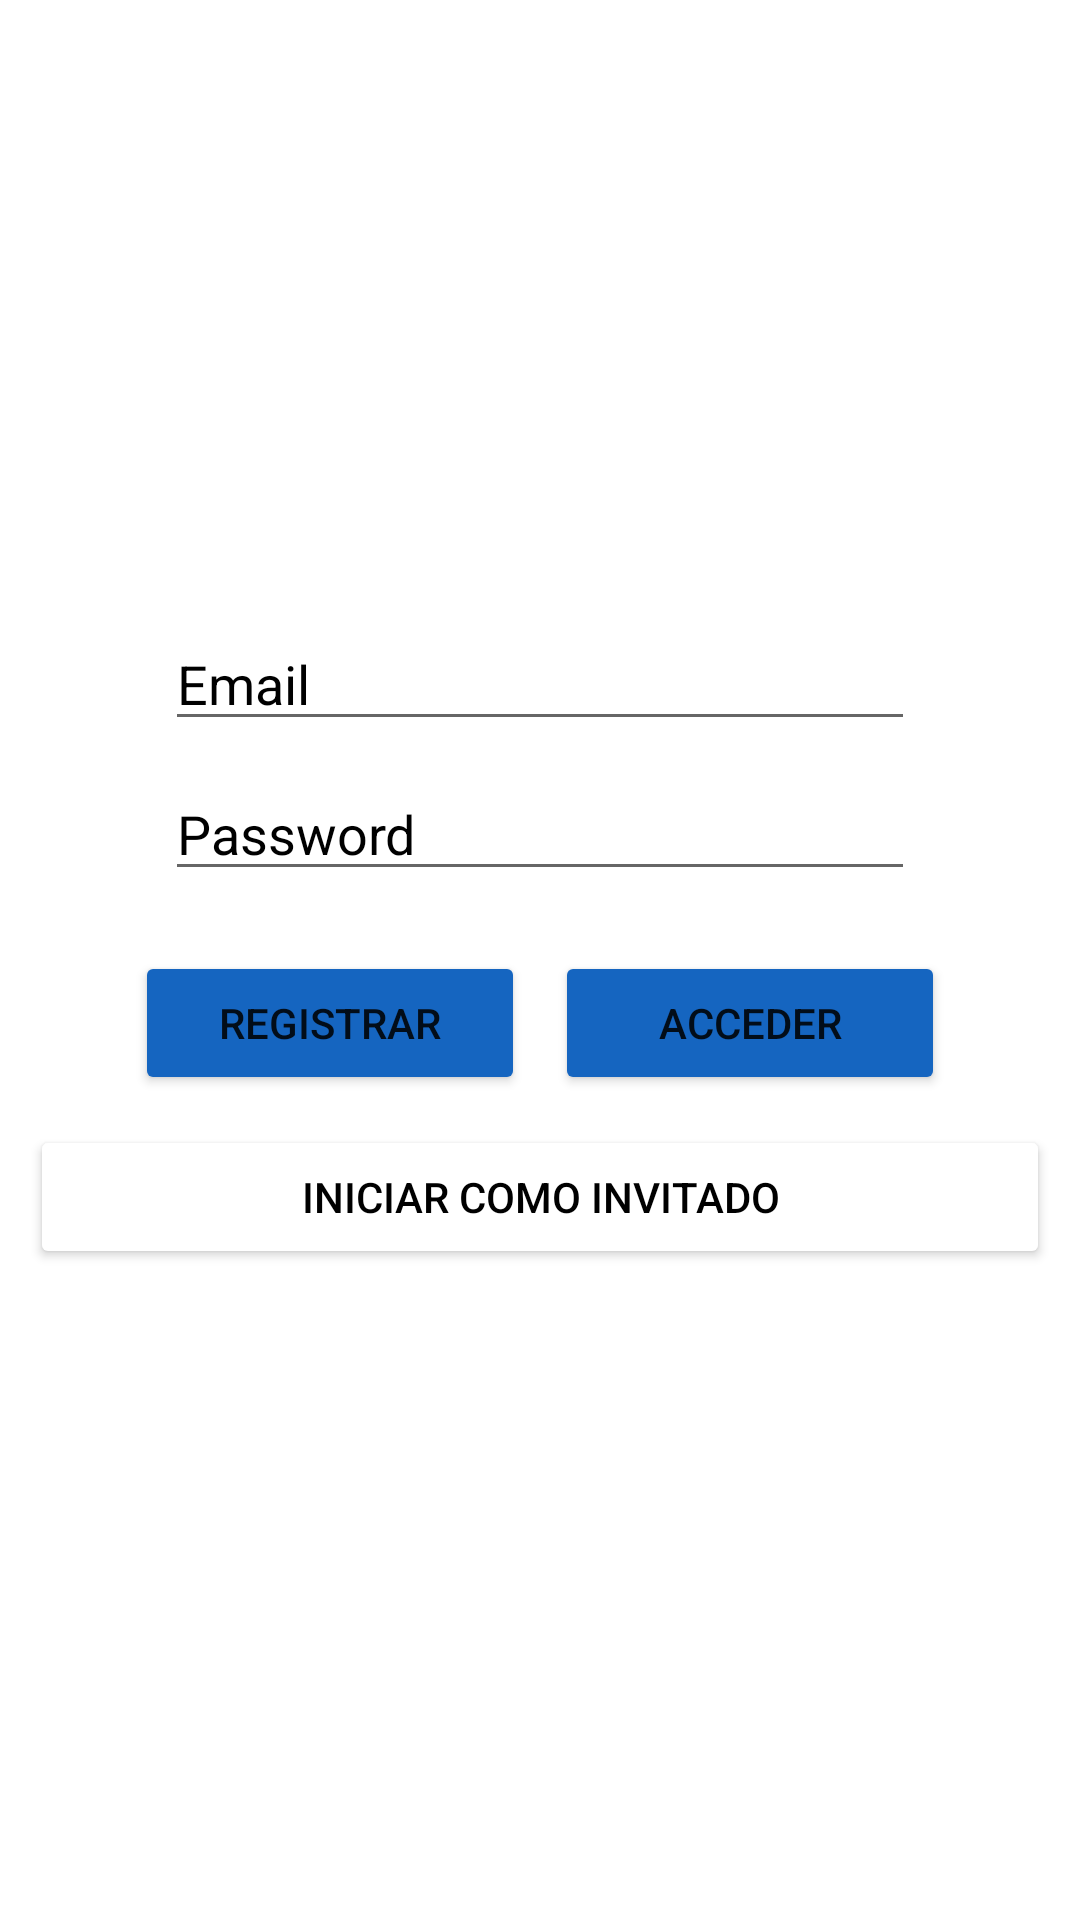

The Android layout XML behind this screen, and the referenced resources:
<!-- AndroidManifest.xml: activity theme Theme.Futbalmis -->
<!-- res/layout/activity_login.xml -->
<?xml version="1.0" encoding="utf-8"?>
<androidx.constraintlayout.widget.ConstraintLayout xmlns:android="http://schemas.android.com/apk/res/android"
    xmlns:app="http://schemas.android.com/apk/res-auto"
    xmlns:tools="http://schemas.android.com/tools"
    android:layout_width="match_parent"
    android:layout_height="match_parent"
    android:background="@color/white"
    tools:context=".LoginActivity">

    <LinearLayout
        android:id="@+id/authLayout"
        android:layout_width="match_parent"
        android:layout_height="wrap_content"
        android:gravity="center"
        android:orientation="vertical"
        app:layout_constraintBottom_toBottomOf="parent"
        app:layout_constraintTop_toTopOf="parent">

        <EditText
            android:id="@+id/usernameEditText"
            android:layout_width="250dp"
            android:layout_height="40dp"
            android:hint="Email"
            android:textColorHint="@color/black"
            android:textColor="@color/black"
            android:inputType="textEmailAddress"
            />

        <EditText
            android:id="@+id/passwordEditText"
            android:layout_width="250dp"
            android:layout_height="40dp"
            android:layout_marginTop="10dp"
            android:textColor="@color/black"
            android:hint="Password"
            android:textColorHint="@color/black"
            android:inputType="textPassword" />

        <LinearLayout
            android:layout_width="match_parent"
            android:layout_height="wrap_content"
            android:layout_marginTop="20dp"
            android:gravity="center_horizontal">

            <Button
                android:id="@+id/registrarButton"
                android:layout_width="130dp"
                android:layout_height="wrap_content"
                android:backgroundTint="@color/colorPrincipal"
                android:text="registrar" />

            <Button
                android:id="@+id/accederButton"
                android:layout_width="130dp"
                android:layout_height="wrap_content"
                android:layout_marginLeft="10dp"
                android:backgroundTint="@color/colorPrincipal"
                android:text="Acceder" />
        </LinearLayout>












        <Button
            android:id="@+id/invitadoButton"
            android:layout_width="match_parent"
            android:layout_height="wrap_content"
            android:layout_margin="10dp"
            android:backgroundTint="@color/white"
            android:text="Iniciar como invitado"
            android:textColor="@color/black" />
    </LinearLayout>
</androidx.constraintlayout.widget.ConstraintLayout>
<!-- resources referenced by this layout -->
<resources>
  <color name="black">#FF000000</color>
  <color name="colorPrincipal">#1565C0</color>
  <color name="white">#FFFFFFFF</color>
  <style name="Theme.Futbalmis" parent="Theme.MaterialComponents.DayNight.NoActionBar">
          
          <item name="colorPrimary">#FFF176</item>
          <item name="colorPrimaryVariant">@color/purple_700</item>
          <item name="colorOnPrimary">@color/white</item>
          
          <item name="colorSecondary">@color/colorAlternativo</item>
          <item name="colorOnSecondary">@color/black</item>
  
          
          <item name="android:statusBarColor" tools:targetApi="l">?attr/colorPrimaryVariant</item>
          
      </style>
  <color name="purple_700">#0D47A1</color>
  <color name="colorAlternativo">#2962FF</color>
</resources>
